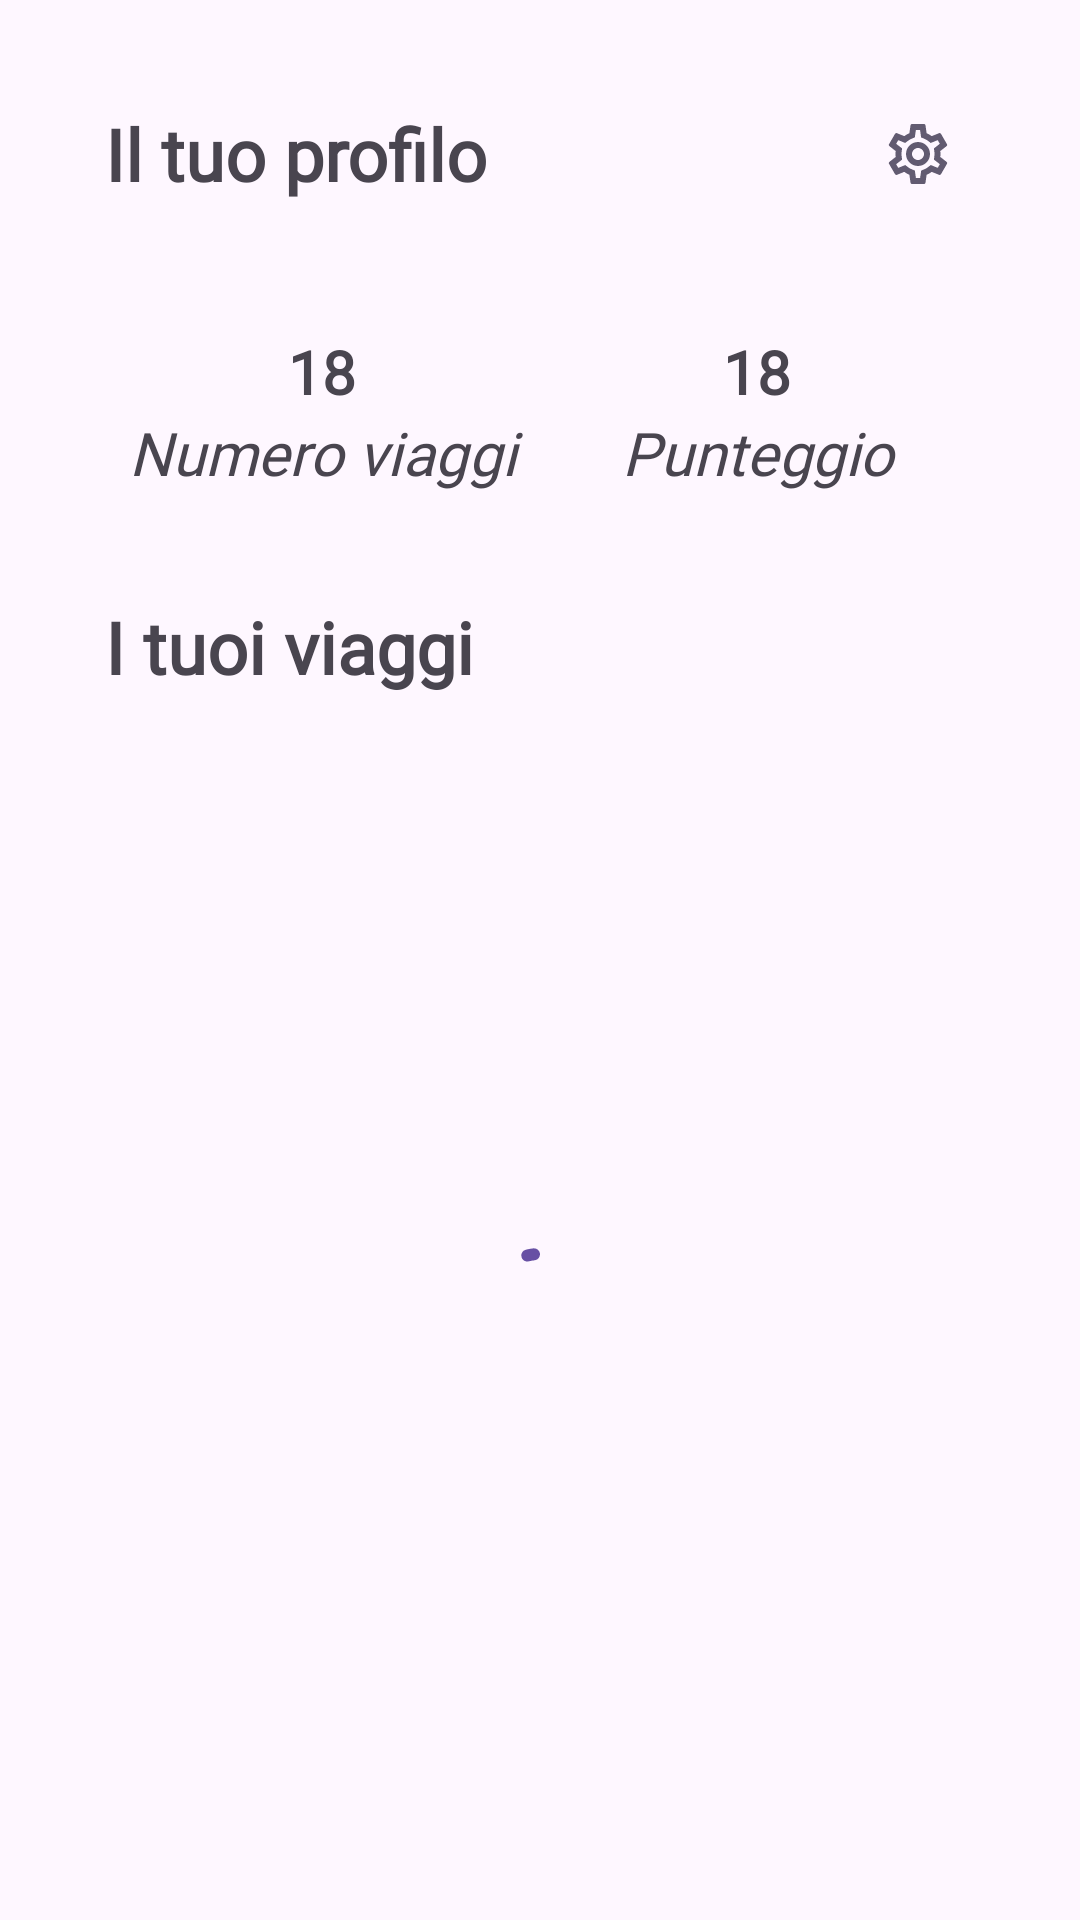

This screen was rendered from an Android layout file. Write that file and the resources it references.
<!-- AndroidManifest.xml: application theme AppTheme -->
<!-- res/layout/fragment_profile.xml -->
<?xml version="1.0" encoding="utf-8"?>
<FrameLayout xmlns:android="http://schemas.android.com/apk/res/android"
    xmlns:app="http://schemas.android.com/apk/res-auto"
    xmlns:tools="http://schemas.android.com/tools"
    android:layout_width="match_parent"
    android:layout_height="match_parent"
    tools:context=".fragments.ProfileFragment">

    <androidx.constraintlayout.widget.ConstraintLayout
        android:layout_width="match_parent"
        android:layout_height="match_parent">

        <ImageButton
            android:id="@+id/settings_btn"
            style="?android:attr/borderlessButtonStyle"
            android:layout_width="48dp"
            android:layout_height="48dp"
            android:src="@drawable/outline_settings_black_24dp"
            app:layout_constraintBottom_toBottomOf="@+id/materialTextView"
            app:layout_constraintEnd_toEndOf="parent"
            app:layout_constraintStart_toEndOf="@+id/materialTextView"
            app:layout_constraintTop_toTopOf="@+id/materialTextView"
            app:tint="?attr/colorAccent"
            app:layout_constraintHorizontal_bias="0.8"/>

        <com.google.android.material.textview.MaterialTextView
            android:id="@+id/materialTextView"
            android:layout_width="wrap_content"
            android:layout_height="wrap_content"
            android:layout_margin="35dp"
            android:fontFamily="@font/poppins"
            android:text="Il tuo profilo"
            android:textSize="24sp"
            android:textStyle="bold"
            app:layout_constraintStart_toStartOf="parent"
            app:layout_constraintTop_toTopOf="parent" />

        <LinearLayout
            android:id="@+id/linearLayout2"
            android:layout_width="match_parent"
            android:layout_height="wrap_content"
            android:layout_margin="35dp"
            android:orientation="horizontal"
            app:layout_constraintTop_toBottomOf="@id/settings_btn"
            tools:layout_editor_absoluteX="35dp">

            <LinearLayout
                android:layout_width="match_parent"
                android:layout_height="wrap_content"
                android:layout_weight="1"
                android:orientation="vertical">

                <com.google.android.material.textview.MaterialTextView
                    android:id="@+id/numViaggiTV"
                    android:layout_width="match_parent"
                    android:layout_height="wrap_content"
                    android:gravity="center"
                    android:text="18"
                    android:textSize="20sp"
                    android:textStyle="bold" />

                <com.google.android.material.textview.MaterialTextView
                    android:layout_width="match_parent"
                    android:layout_height="wrap_content"
                    android:gravity="center"
                    android:text="Numero viaggi"
                    android:textSize="20sp"
                    android:textStyle="italic" />
            </LinearLayout>

            <LinearLayout
                android:id="@+id/punteggio_section"
                android:layout_width="match_parent"
                android:layout_height="wrap_content"
                android:layout_weight="1"
                android:orientation="vertical">

                <com.google.android.material.textview.MaterialTextView
                    android:id="@+id/punteggioTV"
                    android:layout_width="match_parent"
                    android:layout_height="wrap_content"
                    android:gravity="center"
                    android:text="18"
                    android:textSize="20sp"
                    android:textStyle="bold" />

                <com.google.android.material.textview.MaterialTextView
                    android:layout_width="match_parent"
                    android:layout_height="wrap_content"
                    android:gravity="center"
                    android:text="Punteggio"
                    android:textSize="20sp"
                    android:textStyle="italic" />
            </LinearLayout>

        </LinearLayout>

        <com.google.android.material.textview.MaterialTextView
            android:id="@+id/materialTextView2"
            android:layout_width="wrap_content"
            android:layout_height="wrap_content"
            android:layout_margin="35dp"
            android:fontFamily="@font/poppins"
            android:text="I tuoi viaggi"
            android:textSize="24sp"
            android:textStyle="bold"
            app:layout_constraintStart_toStartOf="parent"
            app:layout_constraintTop_toBottomOf="@+id/linearLayout2" />

        <androidx.recyclerview.widget.RecyclerView
            android:id="@+id/routes_rv_profile"
            android:layout_width="match_parent"
            android:layout_height="0dp"
            app:layout_constraintBottom_toBottomOf="parent"
            app:layout_constraintTop_toBottomOf="@+id/materialTextView2" />

        <com.google.android.material.progressindicator.CircularProgressIndicator
            android:id="@+id/progress_profile"
            android:layout_width="wrap_content"
            android:layout_height="wrap_content"
            app:layout_constraintBottom_toBottomOf="parent"
            app:layout_constraintTop_toBottomOf="@+id/materialTextView2"
            app:layout_constraintStart_toStartOf="parent"
            app:layout_constraintEnd_toEndOf="parent"
            android:indeterminate="true"/>


    </androidx.constraintlayout.widget.ConstraintLayout>
</FrameLayout>
<!-- resources referenced by this layout -->
<resources>
  <!-- drawable outline_settings_black_24dp: vector/xml drawable (drawable, 2088 chars, omitted) -->
  <style name="AppTheme" parent="Theme.Material3.DayNight.NoActionBar">
          <item name="bottom_sheet_pillowColor">@color/pillow_light</item>
          <item name="bottom_sheet_textColor">@color/bs_text_light</item>
          <item name="bottom_sheet_background">@color/background_light</item>
          <item name="android:statusBarColor" tools:targetApi="l">?android:colorBackground</item>
          <item name="android:windowLightStatusBar">?attr/isLightTheme</item>
          <item name="fontFamily">@font/poppins</item>
          <item name="tabStyle">@style/TabStyle</item>
          <item name="fogliaColor">@color/black</item>
      </style>
  <color name="pillow_light">#D1D1D1</color>
  <color name="bs_text_light">#49454F</color>
  <color name="background_light">#FFFBFE</color>
  <style name="TabStyle" parent="Widget.MaterialComponents.TabLayout">
          <item name="tabTextAppearance">@style/TabTextAppearance</item>
          <item name="tabTextColor">?attr/colorOnSurface</item>
          <item name="tabSelectedTextColor">?attr/colorOnPrimary</item>
          <item name="tabBackground">@drawable/tab_selector</item>
          <item name="tabIndicator">@drawable/tab_selected</item>
          <item name="tabIndicatorColor">?attr/colorPrimary</item>
          <item name="tabMode">scrollable</item>
          <item name="tabGravity">center</item>
          <item name="tabIndicatorGravity">stretch</item>
          <item name="tabPaddingStart">16dp</item>
          <item name="tabPaddingEnd">16dp</item>
          <item name="tabIndicatorHeight">0dp</item>
          <item name="tabRippleColor">@null</item>
      </style>
  <color name="black">#FF000000</color>
  <style name="TabTextAppearance" parent="TextAppearance.Design.Tab">
          <item name="android:textSize">14sp</item>
          <item name="android:textStyle">bold</item>
          <item name="android:fontFamily">@font/poppins</item>
          <item name="textAllCaps">false</item>
          <item name="android:textAllCaps">false</item>
      </style>
  <!-- drawable tab_selector (drawable) -->
  <?xml version="1.0" encoding="utf-8"?>
  <selector xmlns:android="http://schemas.android.com/apk/res/android">
  
      
      <item
          android:drawable="@drawable/tab_selected"
          android:state_selected="true"/>
  
      
      <item
          android:drawable="@drawable/tab_background"
          android:state_selected="false"/>
  
  </selector>
  <!-- drawable tab_selected (drawable) -->
  <?xml version="1.0" encoding="utf-8"?>
  <shape
      android:shape="rectangle"
      xmlns:android="http://schemas.android.com/apk/res/android">
  
      <corners android:radius="25dp"/>
      <solid
          android:color="?attr/colorPrimary"/>
  </shape>
</resources>
